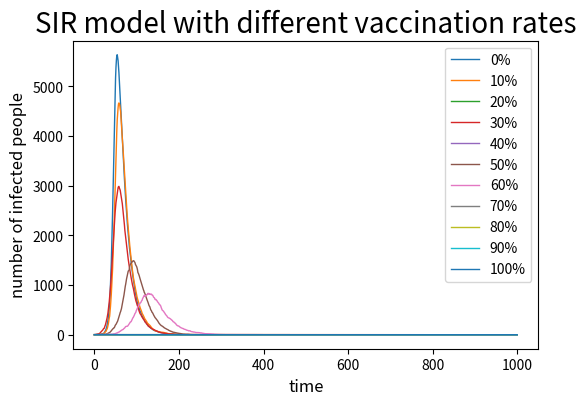

Python code for this plot: (Note: this script raises an exception after producing the figure.)

#import neccessary libraries
import numpy as np
import matplotlib.pyplot as plt
import matplotlib.cm as cm

#define basic variables
N=10000
beta=0.3
gamma=0.05
day=0

#define a class for record
class timecourse:
    suscept=[0 for i in range(1001)]
    infect=[0 for i in range(1001)]
    recover=[0 for i in range(1001)]
    def __init__(self,suscept,infect,recover,day):
        self.suscept[day]=suscept
        self.infect[day]=infect
        self.recover[day]=recover
    def timepoint(self,suscept,infect,recover,day):
        self.suscept[day]=suscept
        self.infect[day]=infect
        self.recover[day]=recover
time=timecourse(9999,1,0,0)

#create plot
plt.figure(figsize=(6,4),dpi=150)

#try different vaccination rates
for percentage in range(0,11):
    
    #initialize values
    infect=1
    recover=0
    suscept=int((10000-infect)*(1-percentage*0.1))
    
    #randomize
    for day in range(1,1001):
        si=np.random.choice(range(2),suscept,p=[1-beta*infect/N,beta*infect/N])
        ir=np.random.choice(range(2),infect,p=[1-gamma,gamma])
        
        #record
        for i in si:
            if i==1:
                suscept-=1
                infect+=1
        for i in ir:
            if i==1:
                infect-=1
                recover+=1
        time.timepoint(suscept,infect,recover,day)

    #add curve
    x=[]
    y=[]
    for i in range(1001):
        x.append(i)
        y.append(time.infect[i])
    plt.plot(x,y,linewidth=1,label=str(percentage*10)+'%')

#draw figure
#plt.title('SIR model with different vaccination rates',fontsize=20)
plt.title('SIR model with different vaccination rates',fontsize=20)
plt.xlabel('time',fontsize=12)
plt.ylabel('number of infected people',fontsize=12)
plt.tick_params(axis='both',labelsize=10)
plt.legend(loc='upper right')
plt.savefig(r'D:\figure.png',type='png')